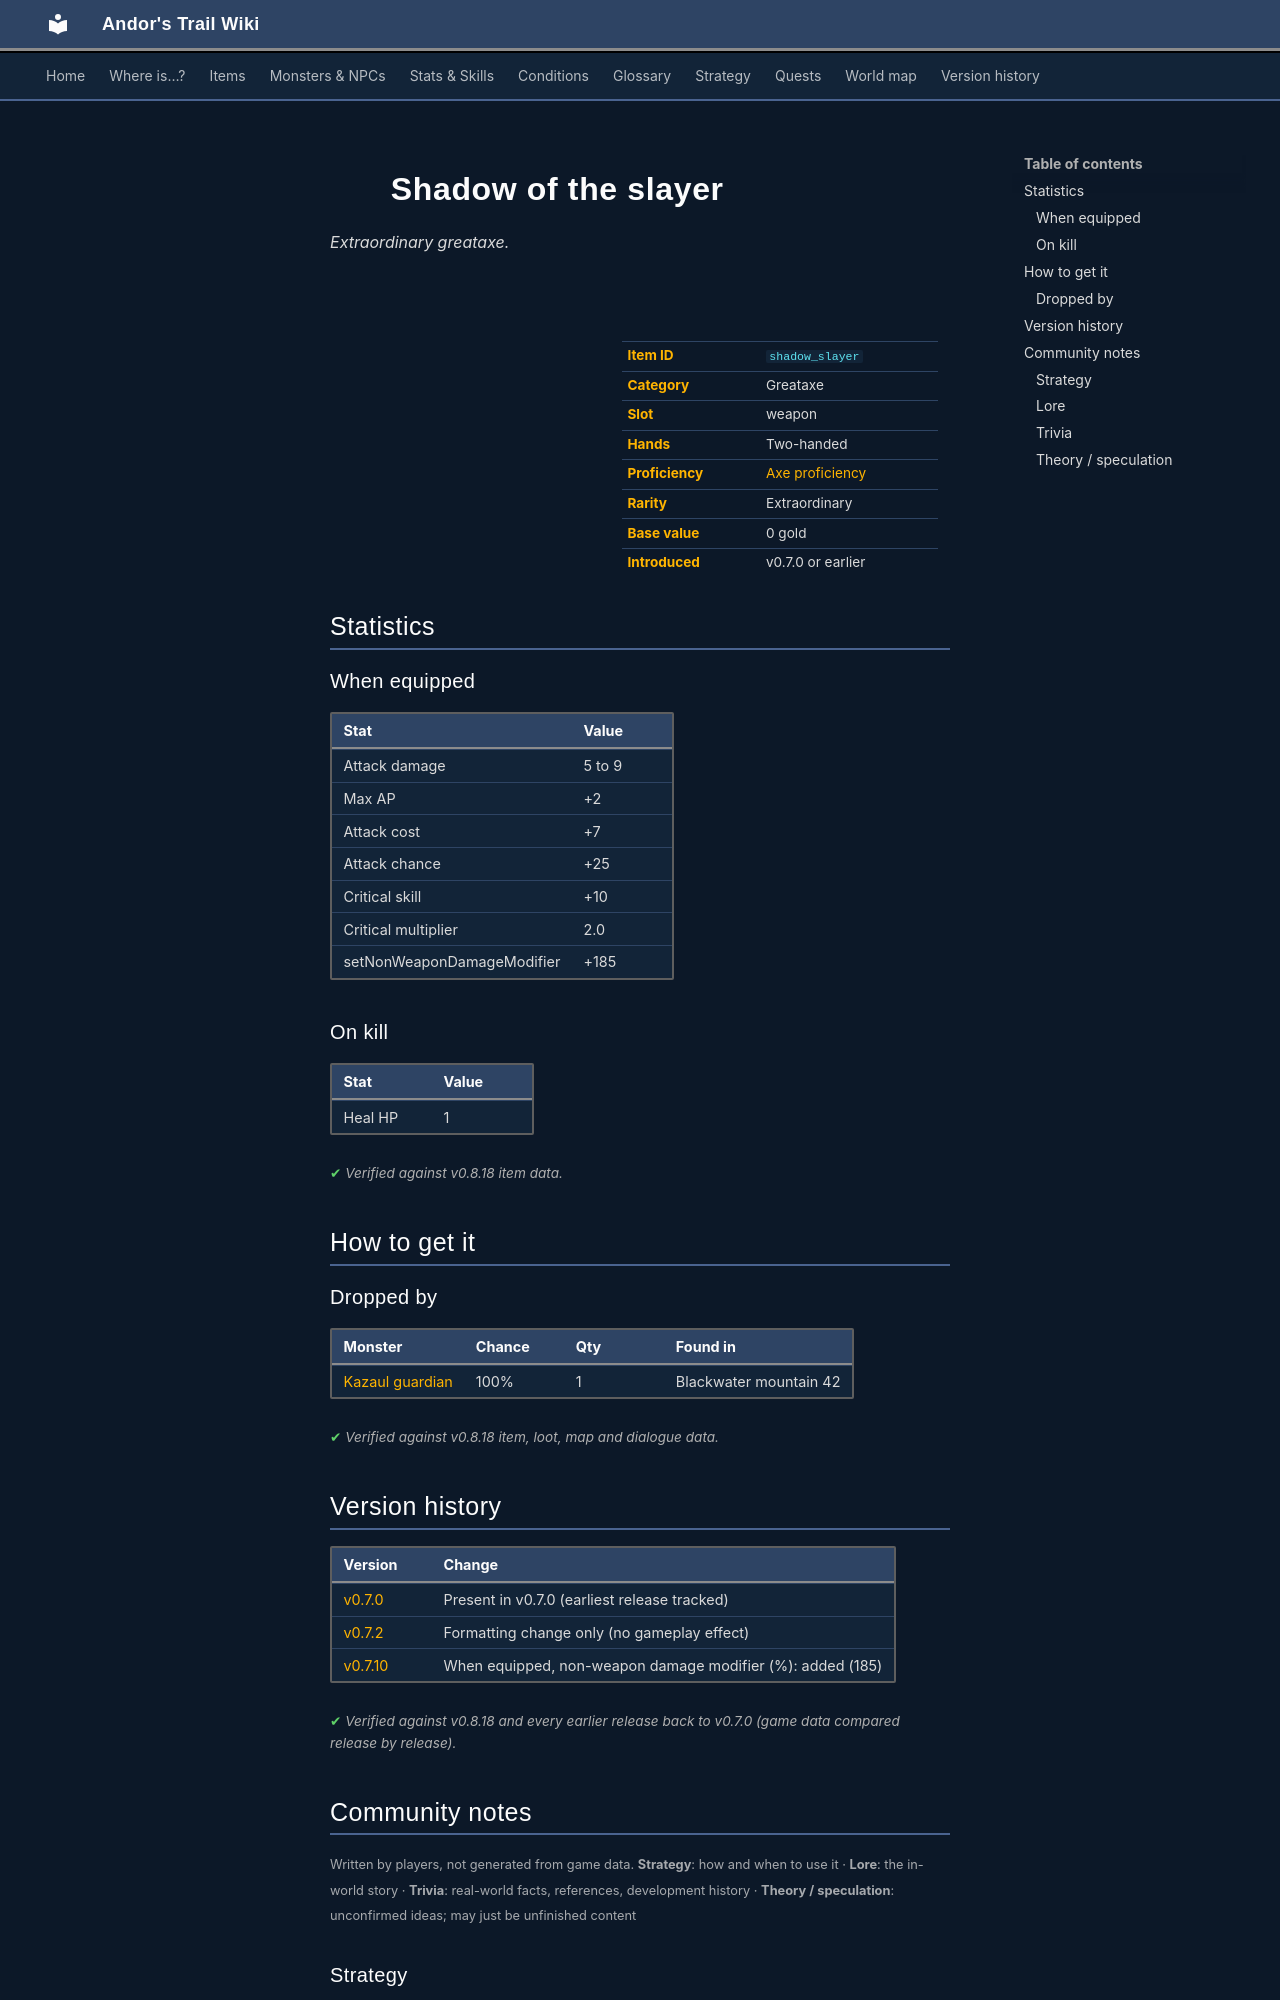

repository: asdfghjkl628/Andor-s-Trail-Wikiiii · page: items/shadow_slayer/index.html · generator: mkdocs

---
description: "Shadow of the slayer is a extraordinary greataxe in Andor's Trail (Attack damage 5 to 9, Max AP +2, Attack cost +7, Attack chance +25). How to get it: monster drops."
---

# ![](../assets/icons/items/items_weapons_60.png){ .sprite } Shadow of the slayer

*Extraordinary greataxe.*

<div class="infobox" markdown>

<p class="ib-img"><img class="sprite" src="../../assets/icons/items/items_weapons_60.png" alt=""></p>

| | |
|---|---|
| **Item ID** | `shadow_slayer` |
| **Category** | Greataxe |
| **Slot** | weapon |
| **Hands** | Two-handed |
| **Proficiency** | [Axe proficiency](../skills/weaponProficiencyAxe.md) |
| **Rarity** | Extraordinary |
| **Base value** | 0 gold |
| **Introduced** | v0.7.0 or earlier |

</div>

## Statistics

### When equipped

| Stat | Value |
|---|---|
| Attack damage | 5 to 9 |
| Max AP | +2 |
| Attack cost | +7 |
| Attack chance | +25 |
| Critical skill | +10 |
| Critical multiplier | 2.0 |
| setNonWeaponDamageModifier | +185 |

### On kill

| Stat | Value |
|---|---|
| Heal HP | 1 |

<p class="verified">Verified against v0.8.18 item data.</p>

## How to get it

### Dropped by

| Monster | Chance | Qty | Found in |
|---|---|---|---|
| [Kazaul guardian](../monsters/kazaul_guardian.md) | 100% | 1 | Blackwater mountain 42 |


<p class="verified">Verified against v0.8.18 item, loot, map and dialogue data.</p>


## Version history

| Version | Change |
|---|---|
| [v0.7.0](../versions/0.7.0.md) | Present in v0.7.0 (earliest release tracked) |
| [v0.7.2](../versions/0.7.2.md) | Formatting change only (no gameplay effect) |
| [v0.7.10](../versions/0.7.10.md) | When equipped, non-weapon damage modifier (%): added (185) |

<p class="verified">Verified against v0.8.18 and every earlier release back to v0.7.0 (game data compared release by release).</p>


## Community notes

<small>Written by players, not generated from game data. **Strategy**: how and when to use it · **Lore**: the in-world story · **Trivia**: real-world facts, references, development history · **Theory / speculation**: unconfirmed ideas; may just be unfinished content</small>

### Strategy

*No notes yet. Contributions are welcome: [add a note](https://github.com/asdfghjkl628/Andor-s-Trail-Wikiiii/new/main/notes/items?filename=shadow_slayer.md&value=%23%23%20Strategy%0A%0A%3C%21--%20how%20and%20when%20to%20use%20it%20--%3E%0A%0A%23%23%20Lore%0A%0A%3C%21--%20the%20in-world%20story%20--%3E%0A%0A%23%23%20Trivia%0A%0A%3C%21--%20real-world%20facts%2C%20references%2C%20development%20history%20--%3E%0A%0A%23%23%20Theory%20/%20speculation%0A%0A%3C%21--%20unconfirmed%20ideas%3B%20may%20just%20be%20unfinished%20content%20--%3E%0A).*

### Lore

*No notes yet. Contributions are welcome: [add a note](https://github.com/asdfghjkl628/Andor-s-Trail-Wikiiii/new/main/notes/items?filename=shadow_slayer.md&value=%23%23%20Strategy%0A%0A%3C%21--%20how%20and%20when%20to%20use%20it%20--%3E%0A%0A%23%23%20Lore%0A%0A%3C%21--%20the%20in-world%20story%20--%3E%0A%0A%23%23%20Trivia%0A%0A%3C%21--%20real-world%20facts%2C%20references%2C%20development%20history%20--%3E%0A%0A%23%23%20Theory%20/%20speculation%0A%0A%3C%21--%20unconfirmed%20ideas%3B%20may%20just%20be%20unfinished%20content%20--%3E%0A).*

### Trivia

*No notes yet. Contributions are welcome: [add a note](https://github.com/asdfghjkl628/Andor-s-Trail-Wikiiii/new/main/notes/items?filename=shadow_slayer.md&value=%23%23%20Strategy%0A%0A%3C%21--%20how%20and%20when%20to%20use%20it%20--%3E%0A%0A%23%23%20Lore%0A%0A%3C%21--%20the%20in-world%20story%20--%3E%0A%0A%23%23%20Trivia%0A%0A%3C%21--%20real-world%20facts%2C%20references%2C%20development%20history%20--%3E%0A%0A%23%23%20Theory%20/%20speculation%0A%0A%3C%21--%20unconfirmed%20ideas%3B%20may%20just%20be%20unfinished%20content%20--%3E%0A).*
